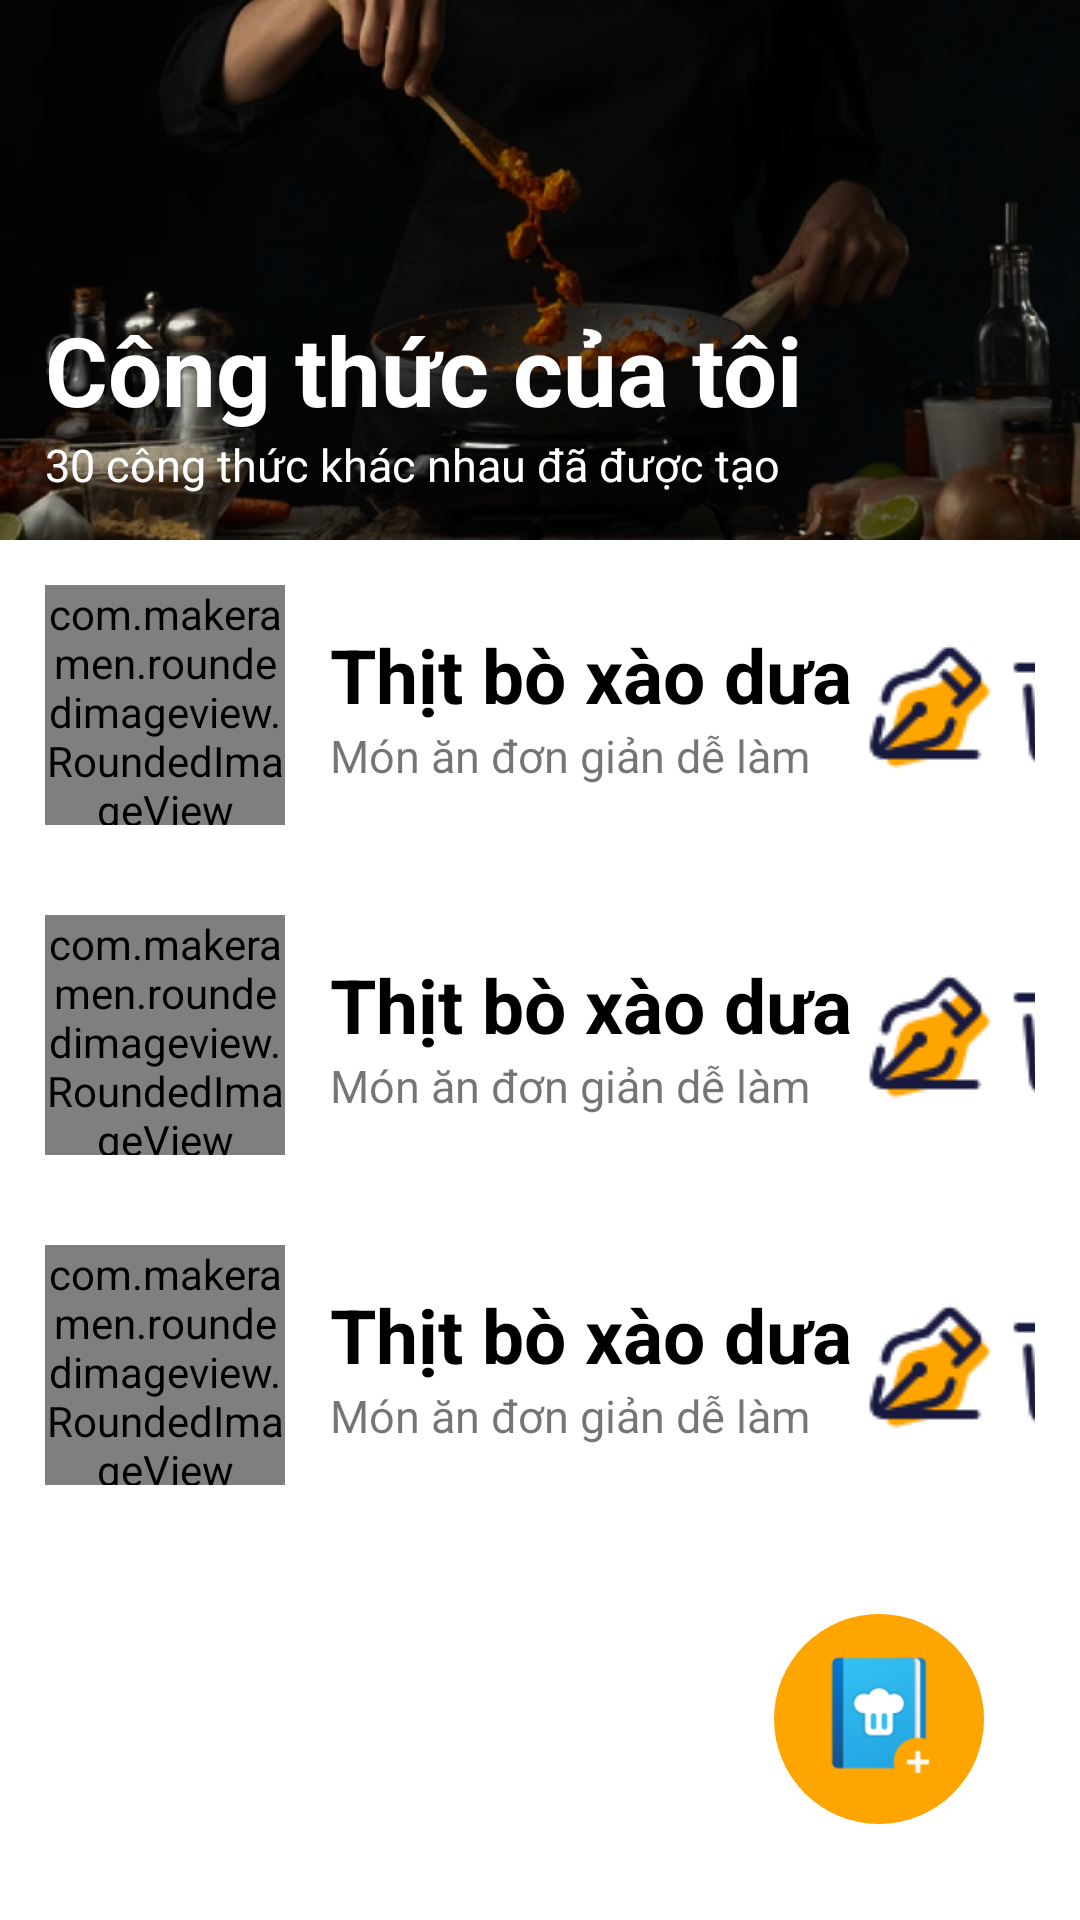

Layout XML and referenced resources for this Android screen:
<!-- AndroidManifest.xml: application theme Theme.OrderQQuickly.NoBackground -->
<!-- res/layout/fragment_my_recipe_page.xml -->
<?xml version="1.0" encoding="utf-8"?>
<androidx.constraintlayout.widget.ConstraintLayout xmlns:android="http://schemas.android.com/apk/res/android"
    android:layout_width="match_parent"
    android:layout_height="match_parent"
    xmlns:app="http://schemas.android.com/apk/res-auto">
    <LinearLayout
        android:padding="15dp"
        android:id="@+id/layout_header"
        android:background="@drawable/img_13"
        app:layout_constraintTop_toTopOf="parent"
        android:orientation="vertical"
        android:layout_width="match_parent"
        android:layout_height="180dp">
        <LinearLayout
            android:orientation="horizontal"
            android:layout_width="match_parent"
            android:layout_height="wrap_content">
            <ImageView
                android:foreground="?android:attr/selectableItemBackground"
                android:clickable="true"
                android:background="@drawable/ripper_effect"
                android:id="@+id/back"
                android:src="@drawable/ic_back"
                android:layout_width="32dp"
                android:layout_height="32dp"/>


        </LinearLayout>
        <View
            android:layout_width="0dp"
            android:layout_height="0dp"
            android:layout_weight="1"/>

        <LinearLayout
            android:orientation="vertical"
            android:layout_width="match_parent"
            android:layout_height="wrap_content">
            <TextView
                android:textSize="32dp"
                android:textStyle="bold"
                android:textColor="@color/white"
                android:text="Công thức của tôi"
                android:layout_width="wrap_content"
                android:layout_height="wrap_content"/>

            <TextView
                android:textSize="15dp"
                android:textColor="@color/white"
                android:text="30 công thức khác nhau đã được tạo"
                android:layout_width="wrap_content"
                android:layout_height="wrap_content"/>


        </LinearLayout>

    </LinearLayout>

    <LinearLayout
        android:orientation="vertical"
        app:layout_constraintTop_toBottomOf="@id/layout_header"
        android:layout_width="match_parent"
        android:layout_height="wrap_content">
        <LinearLayout
            android:layout_margin="15dp"
            android:orientation="horizontal"
            android:layout_width="match_parent"
            android:layout_height="wrap_content">
            <com.makeramen.roundedimageview.RoundedImageView
                app:riv_border_color="@color/main_color_01"
                app:riv_border_width="3dp"
                android:scaleType="centerCrop"
                app:riv_corner_radius="100dp"
                android:src="@drawable/img_food_02"
                android:layout_width="80dp"
                android:layout_height="80dp"/>

            <LinearLayout
                android:layout_gravity="center"
                android:layout_marginLeft="15dp"
                android:orientation="vertical"
                android:layout_width="wrap_content"
                android:layout_height="wrap_content">
                <TextView
                    android:textStyle="bold"
                    android:textColor="@color/black"
                    android:textSize="25dp"
                    android:text="Thịt bò xào dưa"
                    android:layout_width="wrap_content"
                    android:layout_height="wrap_content"/>
                <TextView
                    android:textSize="15dp"
                    android:text="Món ăn đơn giản dễ làm"
                    android:layout_width="wrap_content"
                    android:layout_height="wrap_content"/>

            </LinearLayout>
            <View
                android:layout_width="0dp"
                android:layout_height="0dp"
                android:layout_weight="1"/>

            <LinearLayout
                android:layout_gravity="center"
                android:orientation="horizontal"
                android:layout_width="wrap_content"
                android:layout_height="wrap_content">
                <ImageView
                    android:layout_gravity="center"
                    android:src="@drawable/ic_edit_01"
                    android:layout_width="wrap_content"
                    android:layout_height="wrap_content"/>
                <ImageView
                    android:layout_gravity="center"
                    android:src="@drawable/ic_trash"
                    android:layout_width="wrap_content"
                    android:layout_height="wrap_content"/>


            </LinearLayout>

        </LinearLayout>
        <LinearLayout
            android:layout_margin="15dp"
            android:orientation="horizontal"
            android:layout_width="match_parent"
            android:layout_height="wrap_content">
            <com.makeramen.roundedimageview.RoundedImageView
                app:riv_border_color="@color/main_color_01"
                app:riv_border_width="3dp"
                android:scaleType="centerCrop"
                app:riv_corner_radius="100dp"
                android:src="@drawable/img_food_02"
                android:layout_width="80dp"
                android:layout_height="80dp"/>

            <LinearLayout
                android:layout_gravity="center"
                android:layout_marginLeft="15dp"
                android:orientation="vertical"
                android:layout_width="wrap_content"
                android:layout_height="wrap_content">
                <TextView
                    android:textStyle="bold"
                    android:textColor="@color/black"
                    android:textSize="25dp"
                    android:text="Thịt bò xào dưa"
                    android:layout_width="wrap_content"
                    android:layout_height="wrap_content"/>
                <TextView
                    android:textSize="15dp"
                    android:text="Món ăn đơn giản dễ làm"
                    android:layout_width="wrap_content"
                    android:layout_height="wrap_content"/>

            </LinearLayout>
            <View
                android:layout_width="0dp"
                android:layout_height="0dp"
                android:layout_weight="1"/>
            <LinearLayout
                android:layout_gravity="center"
                android:orientation="horizontal"
                android:layout_width="wrap_content"
                android:layout_height="wrap_content">
                <ImageView
                    android:layout_gravity="center"
                    android:src="@drawable/ic_edit_01"
                    android:layout_width="wrap_content"
                    android:layout_height="wrap_content"/>
                <ImageView
                    android:layout_gravity="center"
                    android:src="@drawable/ic_trash"
                    android:layout_width="wrap_content"
                    android:layout_height="wrap_content"/>


            </LinearLayout>

        </LinearLayout>
        <LinearLayout
            android:layout_margin="15dp"
            android:orientation="horizontal"
            android:layout_width="match_parent"
            android:layout_height="wrap_content">
            <com.makeramen.roundedimageview.RoundedImageView
                app:riv_border_color="@color/main_color_01"
                app:riv_border_width="3dp"
                android:scaleType="centerCrop"
                app:riv_corner_radius="100dp"
                android:src="@drawable/img_food_02"
                android:layout_width="80dp"
                android:layout_height="80dp"/>

            <LinearLayout
                android:layout_gravity="center"
                android:layout_marginLeft="15dp"
                android:orientation="vertical"
                android:layout_width="wrap_content"
                android:layout_height="wrap_content">
                <TextView
                    android:textStyle="bold"
                    android:textColor="@color/black"
                    android:textSize="25dp"
                    android:text="Thịt bò xào dưa"
                    android:layout_width="wrap_content"
                    android:layout_height="wrap_content"/>
                <TextView
                    android:textSize="15dp"
                    android:text="Món ăn đơn giản dễ làm"
                    android:layout_width="wrap_content"
                    android:layout_height="wrap_content"/>

            </LinearLayout>
            <View
                android:layout_width="0dp"
                android:layout_height="0dp"
                android:layout_weight="1"/>

            <LinearLayout
                android:layout_gravity="center"
                android:orientation="horizontal"
                android:layout_width="wrap_content"
                android:layout_height="wrap_content">
                <ImageView
                    android:layout_gravity="center"
                    android:src="@drawable/ic_edit_01"
                    android:layout_width="wrap_content"
                    android:layout_height="wrap_content"/>
                <ImageView
                    android:layout_gravity="center"
                    android:src="@drawable/ic_trash"
                    android:layout_width="wrap_content"
                    android:layout_height="wrap_content"/>


            </LinearLayout>

        </LinearLayout>





    </LinearLayout>

    <LinearLayout

        android:visibility="gone"
        android:gravity="center"
        app:layout_constraintTop_toBottomOf="@id/layout_header"
        app:layout_constraintBottom_toBottomOf="parent"
        app:layout_constraintEnd_toEndOf="parent"
        app:layout_constraintStart_toStartOf="parent"
        android:orientation="vertical"
        android:layout_width="wrap_content"
        android:layout_height="300dp">
        <View
            android:layout_width="0dp"
            android:layout_height="0dp"
            android:layout_weight="1"/>
        <ImageView
            android:src="@drawable/ic_recipe_02"
            android:layout_width="wrap_content"
            android:layout_height="wrap_content"/>
        <View
            android:layout_width="0dp"
            android:layout_height="0dp"
            android:layout_weight="1"/>
        <TextView
            android:gravity="center"
            android:textSize="28dp"
            android:text="Bạn chưa có công thức của chính mình"
            android:layout_width="300dp"
            android:layout_height="wrap_content"/>
        <View
            android:layout_width="0dp"
            android:layout_height="0dp"
            android:layout_weight="0.5"/>

        <androidx.appcompat.widget.AppCompatButton
            android:text="Tạo ngay"
            android:layout_width="wrap_content"
            android:layout_height="wrap_content"/>
        <View
            android:layout_width="0dp"
            android:layout_height="0dp"
            android:layout_weight="1"/>


    </LinearLayout>

    <FrameLayout
        android:backgroundTint="@color/main_color_01"
        android:background="@drawable/shape_circle"
        android:layout_margin="32dp"
        app:layout_constraintEnd_toEndOf="parent"
        app:layout_constraintBottom_toBottomOf="parent"
        android:layout_width="70dp"
        android:layout_height="70dp">
        <ImageView
            android:layout_gravity="center"
            android:src="@drawable/ic_add_recipe"
            android:layout_width="48dp"
            android:layout_height="48dp"/>

    </FrameLayout>
</androidx.constraintlayout.widget.ConstraintLayout>
<!-- resources referenced by this layout -->
<resources>
  <color name="black">#FF000000</color>
  <color name="main_color_01">#FFA500</color>
  <color name="white">#FFFFFFFF</color>
  <!-- drawable ic_add_recipe: png bitmap (drawable, 4561 bytes) -->
  <!-- drawable ic_edit_01: png bitmap (drawable, 1346 bytes) -->
  <!-- drawable ic_recipe_02: png bitmap (drawable, 1930 bytes) -->
  <!-- drawable ic_trash: png bitmap (drawable, 1287 bytes) -->
  <!-- drawable img_13: png bitmap (drawable, 221295 bytes) -->
  <!-- drawable img_food_02: png bitmap (drawable, 254404 bytes) -->
  <!-- drawable shape_circle (drawable) -->
  <?xml version="1.0" encoding="utf-8"?>
  <shape xmlns:android="http://schemas.android.com/apk/res/android">
      <corners android:radius="100dp"/>
      <solid android:color="@color/main_color_01"/>
  </shape>
  <style name="Theme.OrderQQuickly.NoBackground">
          <item name="windowActionBar">false</item>
          <item name="windowNoTitle">true</item>
          <item name="android:windowFullscreen">true</item>
          <item name="android:windowContentOverlay">@null</item>
      </style>
</resources>
